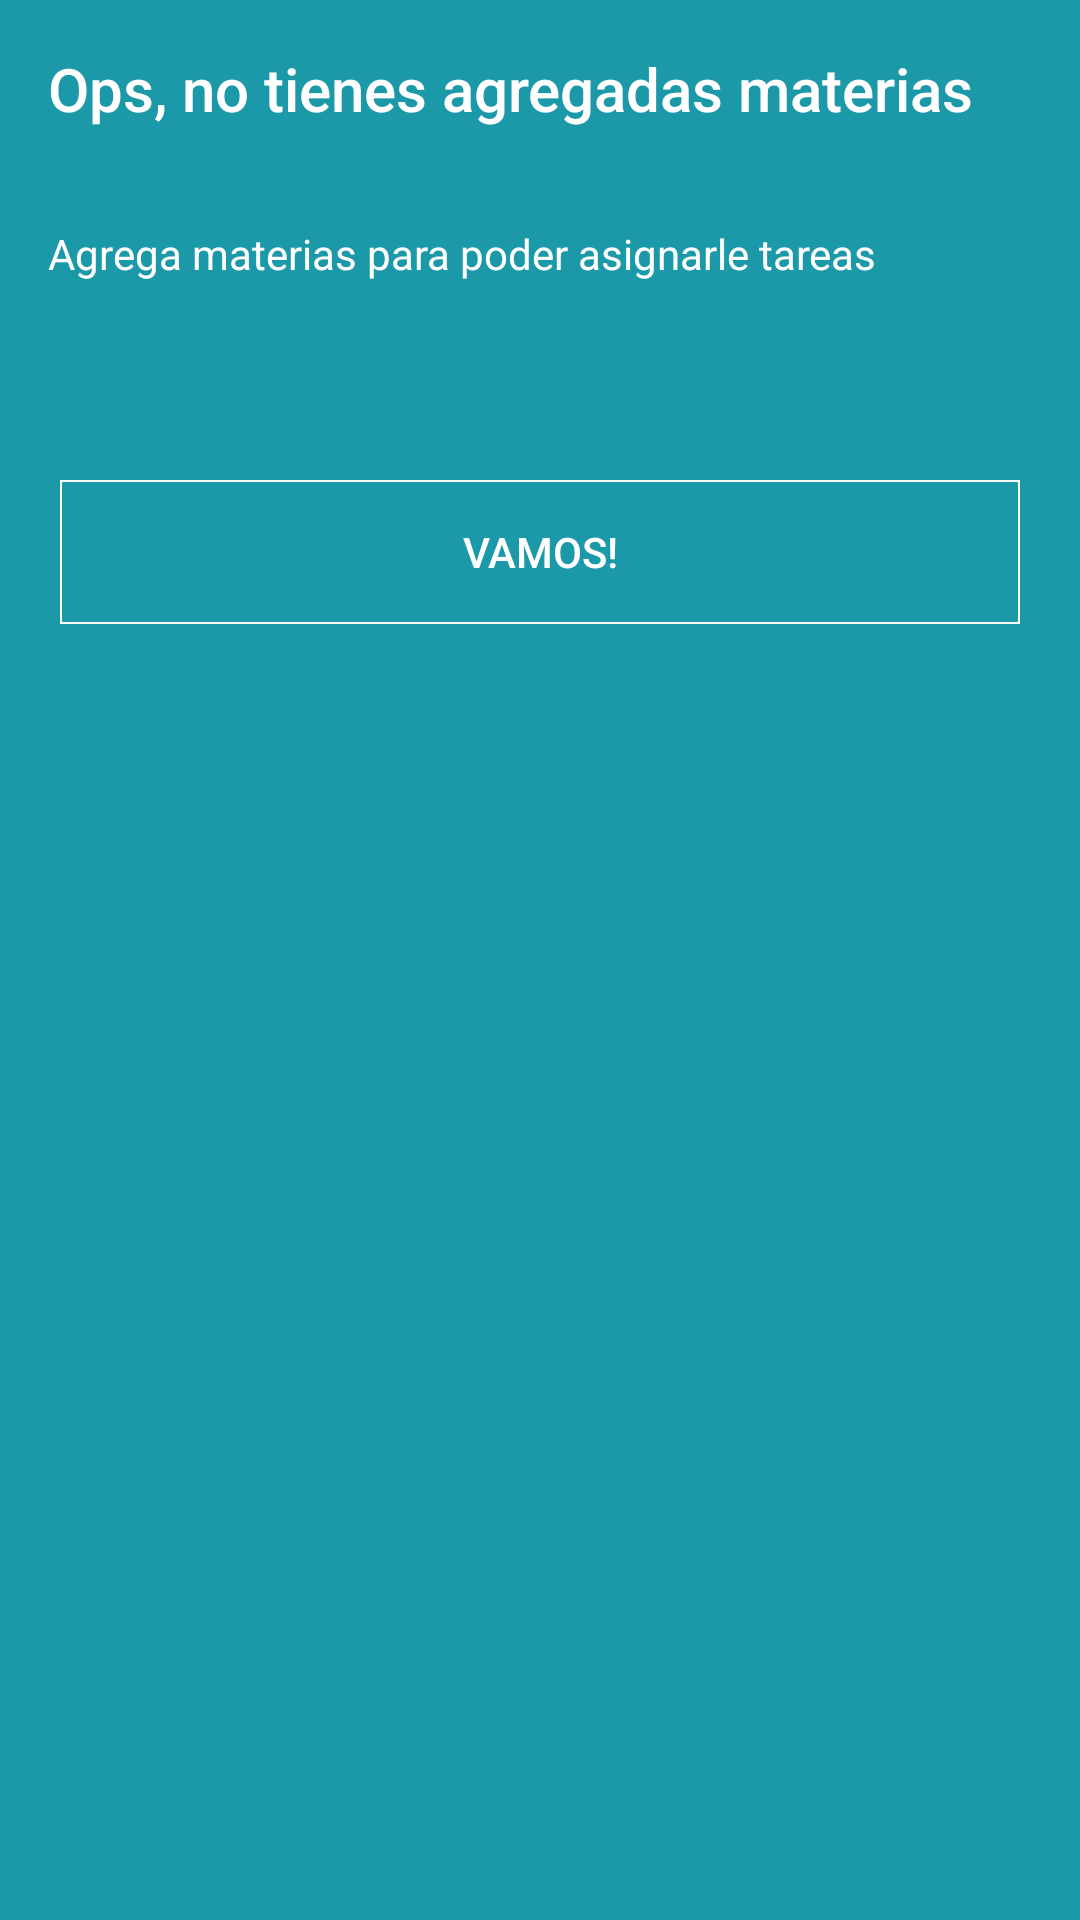

Here is an Android app screen rendered from its layout file. Give the layout XML and the strings, colors and styles it references.
<!-- AndroidManifest.xml: application theme AppTheme -->
<!-- res/layout/bottom_sheet_main.xml -->
<LinearLayout xmlns:android="http://schemas.android.com/apk/res/android"
    xmlns:app="http://schemas.android.com/apk/res-auto"
    android:id="@+id/bottomSheet"
    android:layout_width="match_parent"
    android:layout_height="240dp"
    android:orientation="vertical"
    android:background="#1B99A9"
    app:layout_behavior="@string/bottom_sheet_behavior"
    app:behavior_hideable="true"
    app:behavior_peekHeight="0dp" >

    <TextView
        android:layout_width="wrap_content"
        android:layout_height="wrap_content"
        android:textAppearance="@style/TextAppearance.AppCompat.Title"
        android:padding="16dp"
        android:textColor="#ffffff"
        android:text="Ops, no tienes agregadas materias" />

    <TextView
        android:layout_width="wrap_content"
        android:layout_height="wrap_content"
        android:textAppearance="@style/TextAppearance.AppCompat.Body1"
        android:padding="16dp"
        android:textColor="#ffffff"
        android:text="Agrega materias para poder asignarle tareas" />
    <Button
        android:layout_width="match_parent"
        android:layout_height="wrap_content"
        android:text="Vamos!"
        android:layout_marginTop="50dp"
        android:layout_marginRight="20dp"
        android:layout_marginLeft="20dp"
        android:id="@+id/btnConBottomSheet"
        android:background="@drawable/button"
        android:textColor="#ffffff"
        />

</LinearLayout>
<!-- resources referenced by this layout -->
<resources>
  <!-- drawable button (drawable) -->
  <?xml version="1.0" encoding="utf-8"?>
  <shape xmlns:android="http://schemas.android.com/apk/res/android"
      android:shape="rectangle">
      <solid></solid>
      <stroke android:width="2px" android:color="#FFffff" />
  </shape>
  <style name="AppTheme" parent="Theme.AppCompat.Light.DarkActionBar">
          
          <item name="colorPrimary">#1b9aaa</item>
          <item name="colorPrimaryDark">#1b9aaa</item>
          <item name="colorAccent">#1b9aaa</item>
      </style>
</resources>
